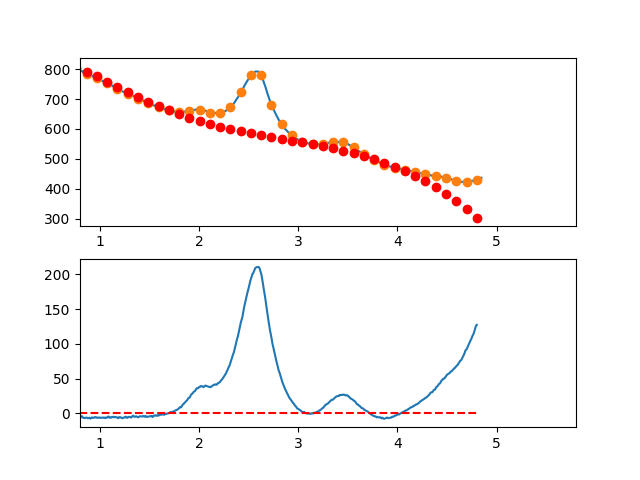

The table this chart was drawn from, first rows:
3.497376620970942263e-01, -8.737054272381897135e+00
3.549127125818158923e-01, -6.643941295194622398e+00
3.600877630665375029e-01, -4.693880950782386208e+00
3.652628135512591134e-01, -1.583887900887134492e+00
3.704378640359806685e-01, 7.030231927510612877e-01
3.756129145207023345e-01, 7.378376683908527411e-01
3.807879650054239451e-01, 1.561540864291259822e+00
3.859630154901455557e-01, 4.183118118711604438e+00
3.911380659748671662e-01, 5.908554769910892901e+00
3.963131164595887768e-01, 6.287836156147818656e+00
4.014881669443103873e-01, 7.672947615681550815e+00
4.066632174290319424e-01, 1.068187448677144857e+01
4.118382679137536084e-01, 1.082260210767663011e+01
4.170133183984752190e-01, 1.059411581665540325e+01
4.221883688831968295e-01, 1.259840095196761922e+01
4.273634193679184401e-01, 8.946442851871893254e+00
4.325384698526400507e-01, 6.791226854627211651e+00
4.377135203373616612e-01, 8.301738298492978174e+00
4.428885708220832718e-01, 1.000396252172811273e+01
4.480636213068048823e-01, 9.269884862591766250e+00
4.532386717915264929e-01, 9.789490659342618528e+00
4.584137222762481034e-01, 1.036876525024013063e+01
4.635887727609697140e-01, 1.035669397354297416e+01
4.687638232456912690e-01, 1.057326216751050652e+01
4.739388737304129906e-01, 1.098045517040168306e+01
4.791139242151345456e-01, 1.033025832047565018e+01
4.842889746998561562e-01, 8.616656955991174982e+00
4.894640251845778223e-01, 7.562636415207521168e+00
4.946390756692994328e-01, 6.285182036383844206e+00
4.998141261540209879e-01, 6.422279157778916669e+00
5.049891766387426539e-01, 8.693913117652073197e+00
5.101642271234642090e-01, 8.097069254262237337e+00
5.153392776081858750e-01, 8.743732905868228045e+00
5.205143280929074301e-01, 9.304889410729401789e+00
5.256893785776289851e-01, 8.672524107104777613e+00
5.308644290623507622e-01, 8.602622333253407305e+00
5.360394795470723173e-01, 7.923169427434231693e+00
5.412145300317938723e-01, 6.221150727906433531e+00
5.463895805165155384e-01, 6.264551572929008216e+00
5.515646310012372044e-01, 6.757357300760759244e+00
5.567396814859587595e-01, 7.059553249661121299e+00
5.619147319706804256e-01, 5.187476815946865827e+00
5.670897824554018696e-01, 3.302873628165002629e+00
5.722648329401235356e-01, 3.864841372920750473e+00
5.774398834248452017e-01, 3.334477736819735583e+00
5.826149339095667568e-01, 2.835880406466230852e+00
5.877899843942884228e-01, 2.506147068466134442e+00
5.929650348790099779e-01, 2.237375409424089412e+00
5.981400853637316439e-01, 1.381663115945457321e+00
6.033151358484533100e-01, 2.757107874635266853e+00
6.084901863331748650e-01, 2.573807372098599444e+00
6.136652368178964201e-01, 1.414859294940697509e+00
6.188402873026181972e-01, 9.843613297663296180e-01
6.240153377873396412e-01, 5.644111631811483676e-01
6.291903882720613073e-01, -1.109893518210014918e+00
6.343654387567828623e-01, -1.204455027802509903e+00
6.395404892415045284e-01, -7.691756789903365643e-01
6.447155397262261944e-01, -8.069577851689473391e-01
6.498905902109477495e-01, -1.307036597330579752e-01
6.550656406956693045e-01, -6.023156160774760792e-01
6.602406911803910816e-01, -1.034695967597144772e+00
... 809 more rows
